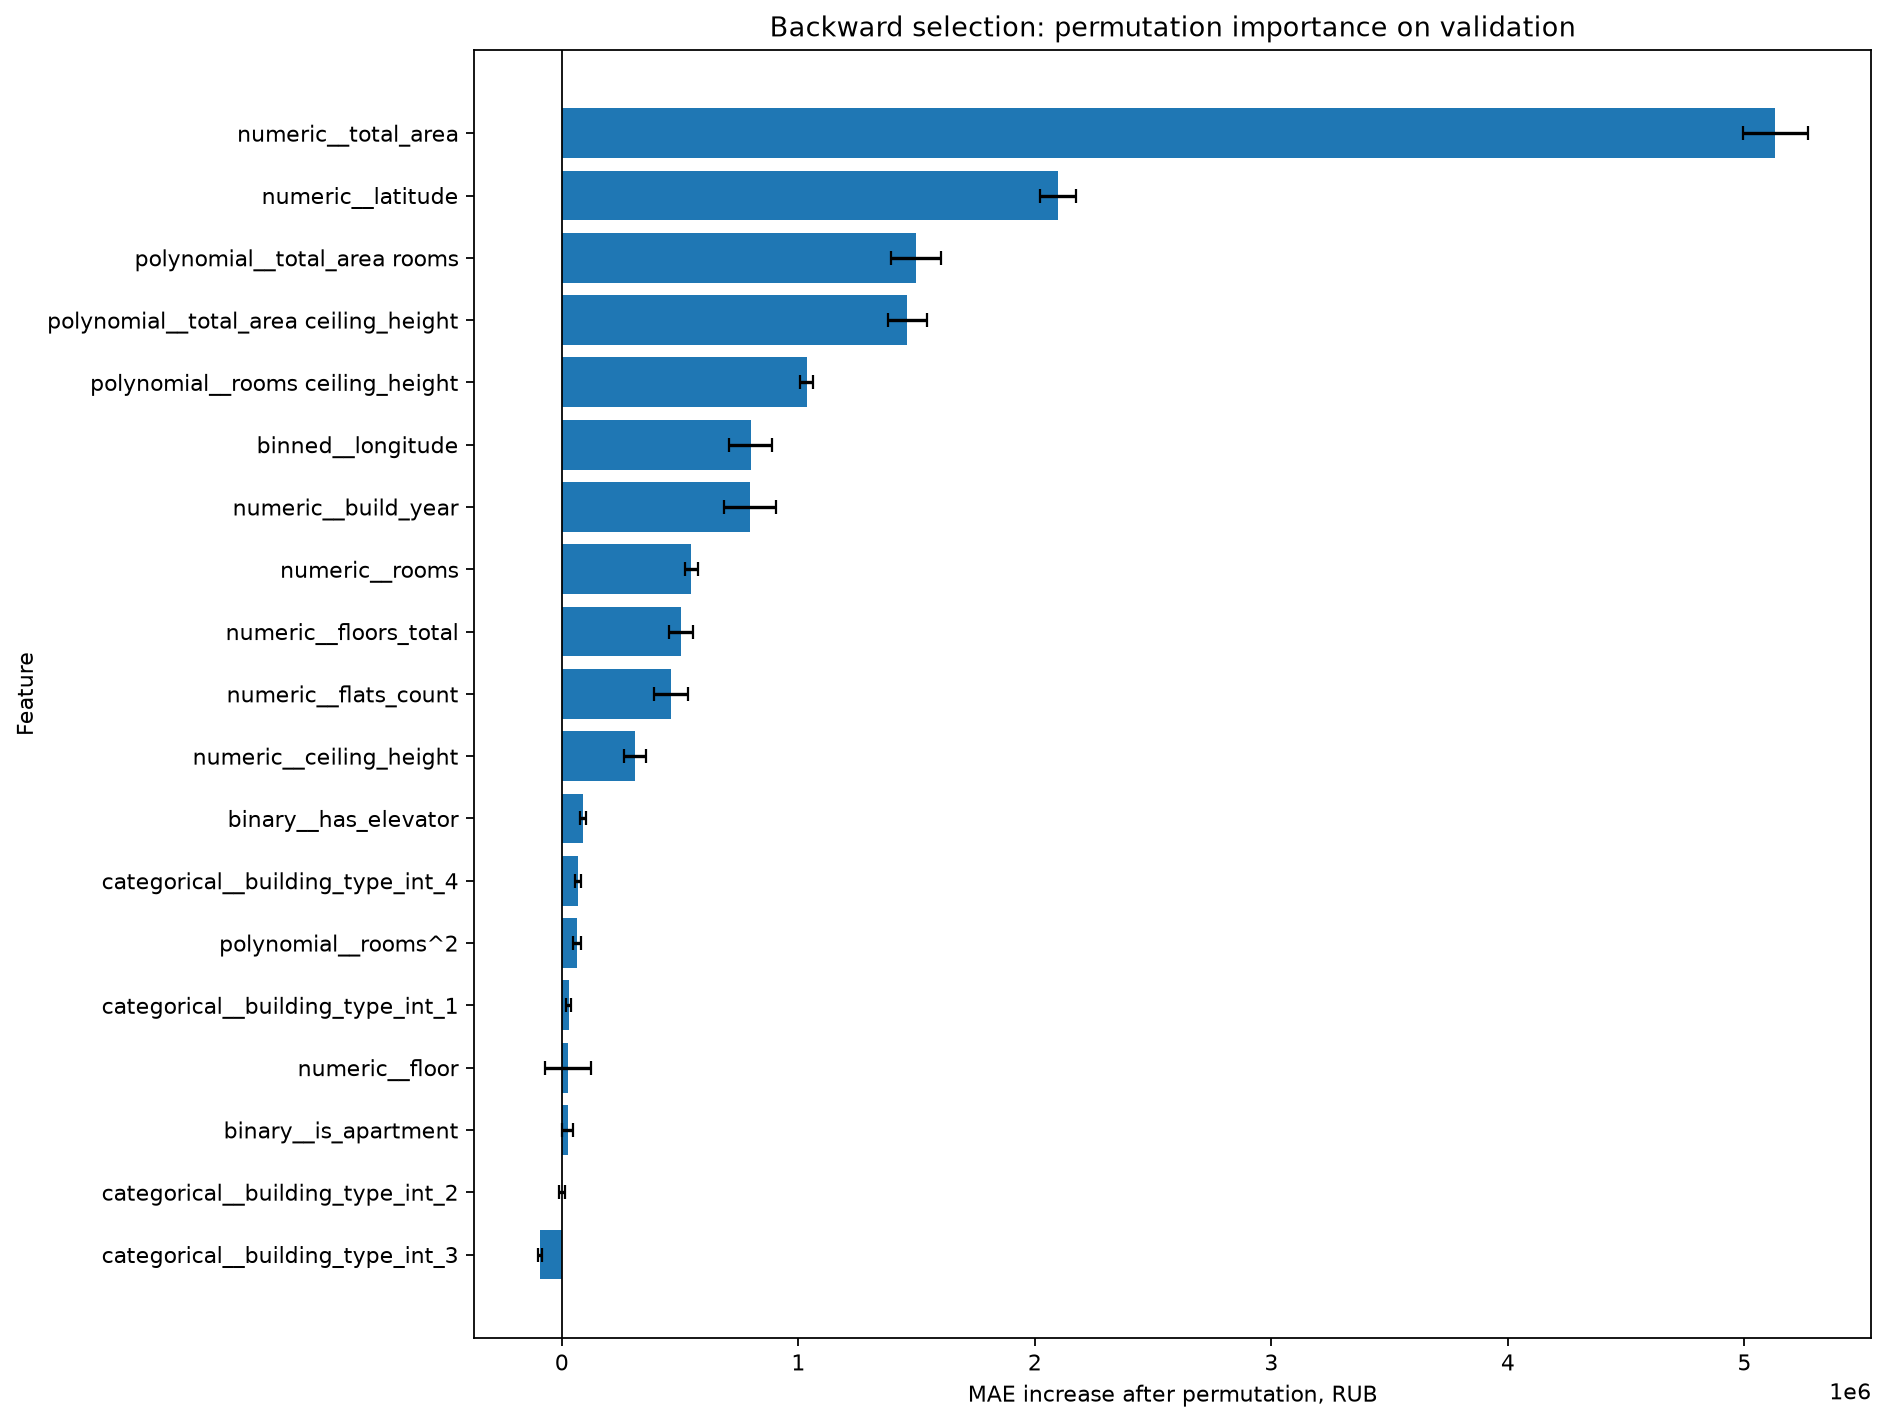

Data behind this chart, as committed beside it:
feature, mae_increase_mean, mae_increase_std
numeric__total_area, 5130218, 137528
numeric__latitude, 2099184, 76489
polynomial__total_area rooms, 1498427, 104677
polynomial__total_area ceiling_height, 1459917, 82289
polynomial__rooms ceiling_height, 1034983, 27341
binned__longitude, 798193, 91262
numeric__build_year, 795407, 109249
numeric__rooms, 546635, 27145
numeric__floors_total, 504403, 50348
numeric__flats_count, 462473, 70814
numeric__ceiling_height, 309250, 44652
binary__has_elevator, 89422, 13245
categorical__building_type_int_4, 67962, 13645
polynomial__rooms^2, 64397, 16693
categorical__building_type_int_1, 28568, 11257
numeric__floor, 26322, 98861
binary__is_apartment, 24372, 23186
categorical__building_type_int_2, 2069, 13067
categorical__building_type_int_3, -93499, 8473
